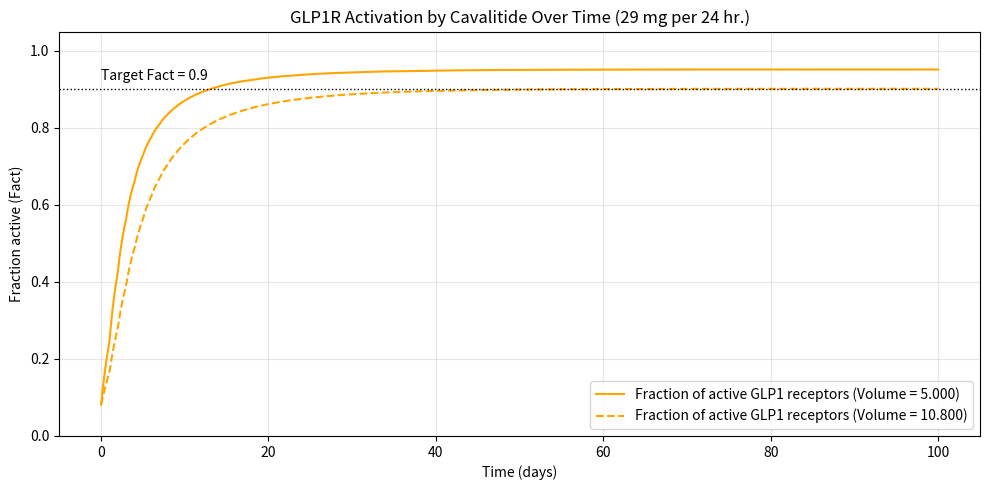
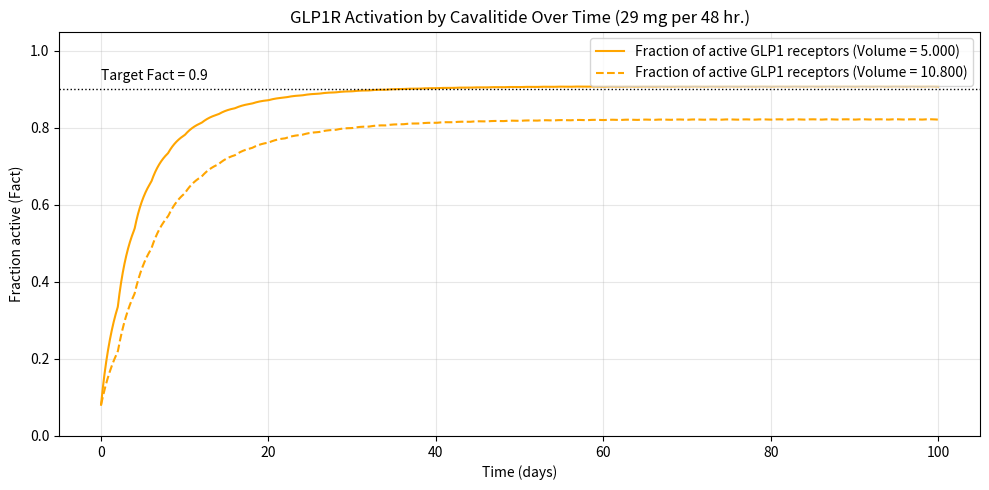

Python code for these plots, in order:
import numpy as np
import matplotlib.pyplot as plt
from scipy.integrate import solve_ivp
from pathlib import Path

# ===== Cavalitide parameters =====
products = {
    'Cavalitide': dict(
        Favailable=0.01,
        ka=0.006,
        D=29,
        interval=24,
        n_doses=100,
        depot='gut (oral)'
    ),
}

# ===== Shared PK parameters =====
ke = 0.0039       # Elimination rate (1/h)
MW = 4113.6       # Molecular weight (g/mol)
Ffree = 0.01      # Free fraction of Cavalitide

dt = 0.1          # Output time spacing (h)

# ===== Shared PD parameters =====
Kd1 = 0.17       # GLP1 dissociation constant (nM)
Kd2 = 0.077      # Cavalitide fitted Kd (nM)
L1 = 0.015       # Fasting GLP1 concentration (nM)

# Calculated Blood Volumes by Sex/Weight (weight derived from BMI)
volumes = [5.0, 10.8] # blood volume

# ===== Pharmacodynamic model =====
def Fact(L1, L2, Kd1, Kd2):
    """Fraction of active GLP1 receptors"""

    return (Kd2 * L1 + Kd1 * L2) / (
        Kd1 * Kd2 + Kd2 * L1 + Kd1 * L2
    )

# ===== Pharmacokinetic model =====
def ODEfunc(t, y, ka):
    Asc, Cc = y

    dAsc = -ka * Asc
    dCc = ka * Asc / V - ke * Cc

    return [dAsc, dCc]


# ===== Simulate repeated dosing using solve_ivp =====
def simulate(D, n_doses, interval, ka, Favailable, dt):

    t_out, Asc_out, Cc_out = [], [], []

    y = np.array([0.0, 0.0])

    n_steps = int(round(interval / dt))
    t_eval = np.linspace(0, interval, n_steps + 1)

    for i in range(n_doses):

        # Add dose to the gut depot
        y[0] += Favailable * D

        t0 = i * interval

        # Solve differential equations
        sol = solve_ivp(
            ODEfunc,
            (0, interval),
            y,
            args=(ka,),
            t_eval=t_eval
        )

        if not sol.success:
            raise RuntimeError(sol.message)

        t_out.append(t0 + sol.t)
        Asc_out.append(sol.y[0])
        Cc_out.append(sol.y[1])

        # Carry the final state into the next interval
        y = sol.y[:, -1].copy()

    # Combine all dosing intervals
    t = np.concatenate(t_out)
    Asc_out = np.concatenate(Asc_out)
    Cc_out = np.concatenate(Cc_out)

    # Convert mg/L to nM
    Cc_nM = Cc_out * 1e-3 / MW * 1e9

    return t, Asc_out, Cc_nM

# ===== Run Cavalitide PK simulation =====
results = []

for volume in volumes:
    V = volume      # volume of distribution (L)
    for drug, p in products.items():

        t, Asc, Cc = simulate(
            p['D'],
            p['n_doses'],
            p['interval'],
            p['ka'],
            p['Favailable'],
            dt
        )

        results.append([t, Asc, Cc])

t_cav = []
Asc_cav = []
Cc_cav = []
Fact_over_time = []

for result in results:
    # ===== Calculate receptor activation over time =====
    t_cav.append(result[0])
    Asc_cav.append(result[1])
    Cc_cav.append(result[2])

    # Convert total blood concentration to free concentration
    L2_free = Ffree * result[2] # result[2] == Cc_cav => L2_free = Ffree * Cc_cav

    # Calculate fraction of active receptors
    Fact_over_time.append(Fact(L1, L2_free, Kd1, Kd2))

index = 0
line_type = ["-", "--", ":", "-."]

# ===== Plot PKPD results =====
plt.figure(figsize=(10, 5))

while index < len(results):
    plt.plot(
        t_cav[index] / 24,
        Fact_over_time[index],
        label=f"Fraction of active GLP1 receptors (Volume = {volumes[index]:.3f})",
        color= "orange",
        linestyle = line_type[index]
        )

    index += 1

plt.xlabel("Time (days)")
plt.ylabel("Fraction active (Fact)")
plt.title("GLP1R Activation by Cavalitide Over Time (29 mg per 24 hr.)")

plt.axhline(0.9, ls=":", c="black", lw=1)
plt.text(0, 0.925, "Target Fact = 0.9")
plt.ylim(0, 1.05)
plt.legend()
plt.grid(alpha=0.3)
plt.tight_layout()

plt.tight_layout()
plt.show()

# ===== Run Cavalitide PK Simulation Changing Dose Interval =====

results.clear()
t_cav.clear()
Asc_cav.clear()
Cc_cav.clear()
Fact_over_time.clear()

products['Cavalitide']['interval'] = 48
products['Cavalitide']['n_doses'] = 50

for volume in volumes:
    V = volume      # volume of distribution (L)
    for drug, p in products.items():

        t, Asc, Cc = simulate(
            p['D'],
            p['n_doses'],
            p['interval'],
            p['ka'],
            p['Favailable'],
            dt
        )

        results.append([t, Asc, Cc])

for result in results:
    # ===== Calculate receptor activation over time =====
    t_cav.append(result[0])
    Asc_cav.append(result[1])
    Cc_cav.append(result[2])

    # Convert total blood concentration to free concentration
    L2_free = Ffree * result[2] # result[2] == Cc_cav => L2_free = Ffree * Cc_cav

    # Calculate fraction of active receptors
    Fact_over_time.append(Fact(L1, L2_free, Kd1, Kd2))

index = 0

# ===== Plot PKPD results =====
plt.figure(figsize=(10, 5))

while index < len(results):
    plt.plot(
        t_cav[index] / 24,
        Fact_over_time[index],
        label=f"Fraction of active GLP1 receptors (Volume = {volumes[index]:.3f})",
        color= "orange",
        linestyle = line_type[index]
        )

    index += 1

plt.xlabel("Time (days)")
plt.ylabel("Fraction active (Fact)")
plt.title("GLP1R Activation by Cavalitide Over Time (29 mg per 48 hr.)")

plt.axhline(0.9, ls=":", c="black", lw=1)
plt.text(0, 0.925, "Target Fact = 0.9")
plt.ylim(0, 1.05)
plt.legend()
plt.grid(alpha=0.3)
plt.tight_layout()

plt.tight_layout()
plt.show()
